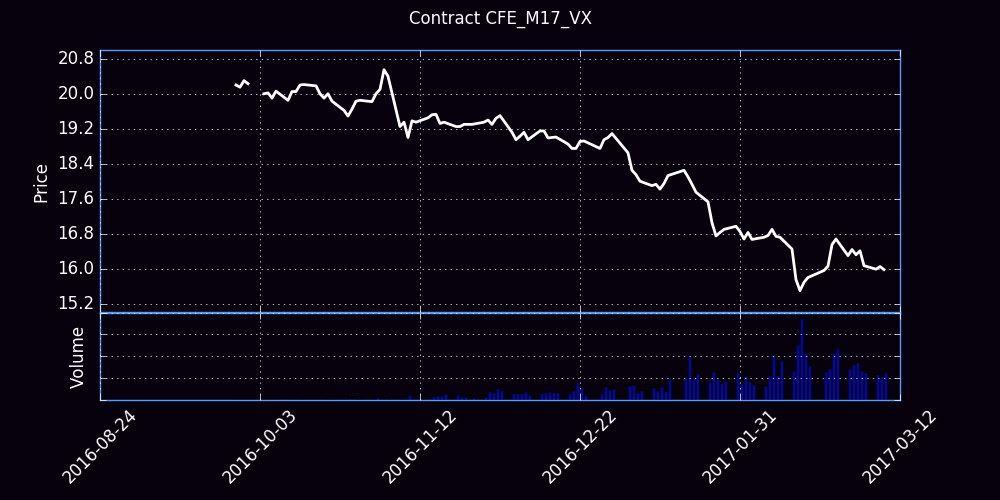

The data file committed next to this chart (first rows):
Trade Date, Futures, Open, High, Low, Close, Settle, Change, Total Volume, EFP, Open Interest
09/26/2016, M (Jun 17), 0.00, 20.00, 20.90, 0.00, 20.45, 20.45, 0, 0, 0
09/27/2016, M (Jun 17), 20.25, 20.52, 20.20, 20.20, 20.25, -0.20, 6, 0, 3
09/28/2016, M (Jun 17), 20.40, 20.45, 20.15, 20.15, 20.2, -0.05, 6, 0, 5
09/29/2016, M (Jun 17), 20.50, 20.60, 20.25, 20.30, 20.3, 0.10, 10, 0, 5
09/30/2016, M (Jun 17), 20.50, 20.50, 20.10, 20.23, 20.3, 0.00, 50, 0, 25
10/03/2016, M (Jun 17), 0.00, 20.10, 20.25, 0.00, 20.3, 0.00, 0, 0, 25
10/04/2016, M (Jun 17), 20.23, 20.25, 20.00, 20.00, 19.98, -0.32, 74, 0, 74
10/05/2016, M (Jun 17), 19.90, 20.05, 19.90, 20.02, 20.02, 0.05, 12, 0, 81
10/06/2016, M (Jun 17), 20.10, 20.10, 19.90, 19.90, 19.98, -0.05, 34, 0, 110
10/07/2016, M (Jun 17), 20.00, 20.15, 19.90, 20.06, 20.12, 0.15, 46, 0, 145
10/10/2016, M (Jun 17), 19.95, 19.95, 19.85, 19.85, 19.9, -0.22, 49, 0, 189
10/11/2016, M (Jun 17), 19.93, 20.30, 19.92, 20.05, 20.05, 0.15, 41, 0, 213
10/12/2016, M (Jun 17), 20.00, 20.15, 19.95, 20.05, 20.05, 0.00, 34, 0, 229
10/13/2016, M (Jun 17), 20.30, 20.60, 20.19, 20.20, 20.35, 0.30, 126, 0, 324
10/14/2016, M (Jun 17), 20.18, 20.30, 20.15, 20.21, 20.23, -0.12, 56, 0, 378
10/17/2016, M (Jun 17), 20.25, 20.30, 20.18, 20.18, 20.18, -0.05, 13, 0, 379
10/18/2016, M (Jun 17), 20.10, 20.12, 19.97, 20.00, 20.07, -0.10, 39, 0, 396
10/19/2016, M (Jun 17), 20.07, 20.07, 19.80, 19.90, 19.9, -0.18, 123, 0, 488
10/20/2016, M (Jun 17), 19.88, 20.08, 19.88, 20.00, 20, 0.10, 134, 0, 516
10/21/2016, M (Jun 17), 20.00, 20.10, 19.83, 19.83, 19.88, -0.12, 140, 0, 544
10/24/2016, M (Jun 17), 19.88, 19.88, 19.55, 19.62, 19.57, -0.30, 107, 0, 592
10/25/2016, M (Jun 17), 19.60, 19.75, 19.49, 19.49, 19.52, -0.05, 368, 0, 782
10/26/2016, M (Jun 17), 19.50, 19.67, 19.47, 19.65, 19.68, 0.15, 421, 0, 1122
10/27/2016, M (Jun 17), 19.65, 19.85, 19.50, 19.83, 19.82, 0.15, 262, 0, 1322
10/28/2016, M (Jun 17), 19.76, 20.05, 19.69, 19.85, 19.82, 0.00, 310, 0, 1545
10/31/2016, M (Jun 17), 19.86, 19.97, 19.79, 19.82, 19.82, 0.00, 179, 0, 1670
11/01/2016, M (Jun 17), 19.81, 20.25, 19.75, 20.00, 20.02, 0.20, 673, 0, 2172
11/02/2016, M (Jun 17), 20.03, 20.10, 19.87, 20.10, 20.12, 0.10, 259, 0, 2312
11/03/2016, M (Jun 17), 20.15, 20.57, 20.00, 20.55, 20.57, 0.45, 452, 0, 2595
11/04/2016, M (Jun 17), 20.60, 20.60, 20.16, 20.40, 20.43, -0.15, 309, 0, 2796
11/07/2016, M (Jun 17), 20.30, 20.30, 19.25, 19.25, 19.27, -1.15, 295, 0, 2747
11/08/2016, M (Jun 17), 19.24, 19.50, 19.09, 19.35, 19.38, 0.10, 185, 0, 2727
11/09/2016, M (Jun 17), 19.40, 21.00, 19.00, 19.00, 19, -0.38, 1400, 0, 3010
11/10/2016, M (Jun 17), 19.03, 19.50, 18.80, 19.38, 19.38, 0.38, 442, 0, 3025
11/11/2016, M (Jun 17), 19.40, 19.70, 19.34, 19.35, 19.3, -0.08, 463, 0, 3173
11/14/2016, M (Jun 17), 19.37, 19.82, 19.17, 19.45, 19.43, 0.12, 461, 0, 3115
11/15/2016, M (Jun 17), 19.40, 19.55, 19.22, 19.52, 19.52, 0.10, 868, 0, 3255
11/16/2016, M (Jun 17), 19.50, 19.78, 19.47, 19.53, 19.52, 0.00, 1178, 0, 3824
11/17/2016, M (Jun 17), 19.55, 19.55, 19.30, 19.32, 19.32, -0.20, 1037, 0, 4009
11/18/2016, M (Jun 17), 19.30, 19.53, 19.20, 19.35, 19.38, 0.05, 1641, 0, 4344
11/21/2016, M (Jun 17), 19.35, 19.44, 19.10, 19.25, 19.23, -0.15, 1420, 0, 4694
11/22/2016, M (Jun 17), 19.15, 19.37, 19.10, 19.25, 19.23, 0.00, 824, 0, 4918
11/23/2016, M (Jun 17), 19.25, 19.36, 19.18, 19.30, 19.32, 0.10, 969, 0, 5098
11/25/2016, M (Jun 17), 19.31, 19.38, 19.25, 19.30, 19.3, -0.02, 693, 0, 5255
11/28/2016, M (Jun 17), 19.38, 19.49, 19.30, 19.35, 19.32, 0.02, 906, 0, 5297
11/29/2016, M (Jun 17), 19.30, 19.40, 19.25, 19.40, 19.38, 0.05, 1974, 0, 6225
11/30/2016, M (Jun 17), 19.40, 19.40, 19.15, 19.30, 19.27, -0.10, 1881, 0, 7070
12/01/2016, M (Jun 17), 19.30, 19.64, 19.17, 19.44, 19.43, 0.15, 2814, 0, 7762
12/02/2016, M (Jun 17), 19.42, 19.63, 19.30, 19.50, 19.52, 0.10, 2195, 0, 7992
12/05/2016, M (Jun 17), 19.65, 19.70, 19.10, 19.12, 19.12, -0.40, 1651, 0, 8110
12/06/2016, M (Jun 17), 19.10, 19.15, 18.91, 18.95, 18.95, -0.18, 1621, 0, 8514
12/07/2016, M (Jun 17), 18.93, 19.05, 18.80, 19.03, 19.02, 0.08, 1705, 0, 8566
12/08/2016, M (Jun 17), 19.04, 19.25, 18.90, 19.12, 19.12, 0.10, 1954, 0, 8706
12/09/2016, M (Jun 17), 19.15, 19.21, 18.94, 18.95, 18.98, -0.15, 1439, 0, 9251
12/12/2016, M (Jun 17), 18.95, 19.25, 18.90, 19.15, 19.18, 0.20, 1555, 0, 9757
12/13/2016, M (Jun 17), 19.15, 19.26, 19.01, 19.15, 19.18, 0.00, 1896, 0, 10383
12/14/2016, M (Jun 17), 19.10, 19.30, 18.92, 18.99, 18.98, -0.20, 2137, 0, 11684
12/15/2016, M (Jun 17), 18.95, 19.09, 18.85, 19.00, 19.02, 0.05, 1717, 0, 10924
12/16/2016, M (Jun 17), 19.02, 19.15, 18.93, 19.01, 19.02, 0.00, 1870, 0, 11057
12/19/2016, M (Jun 17), 19.02, 19.02, 18.75, 18.85, 18.82, -0.20, 1619, 0, 11694
... 53 more rows
